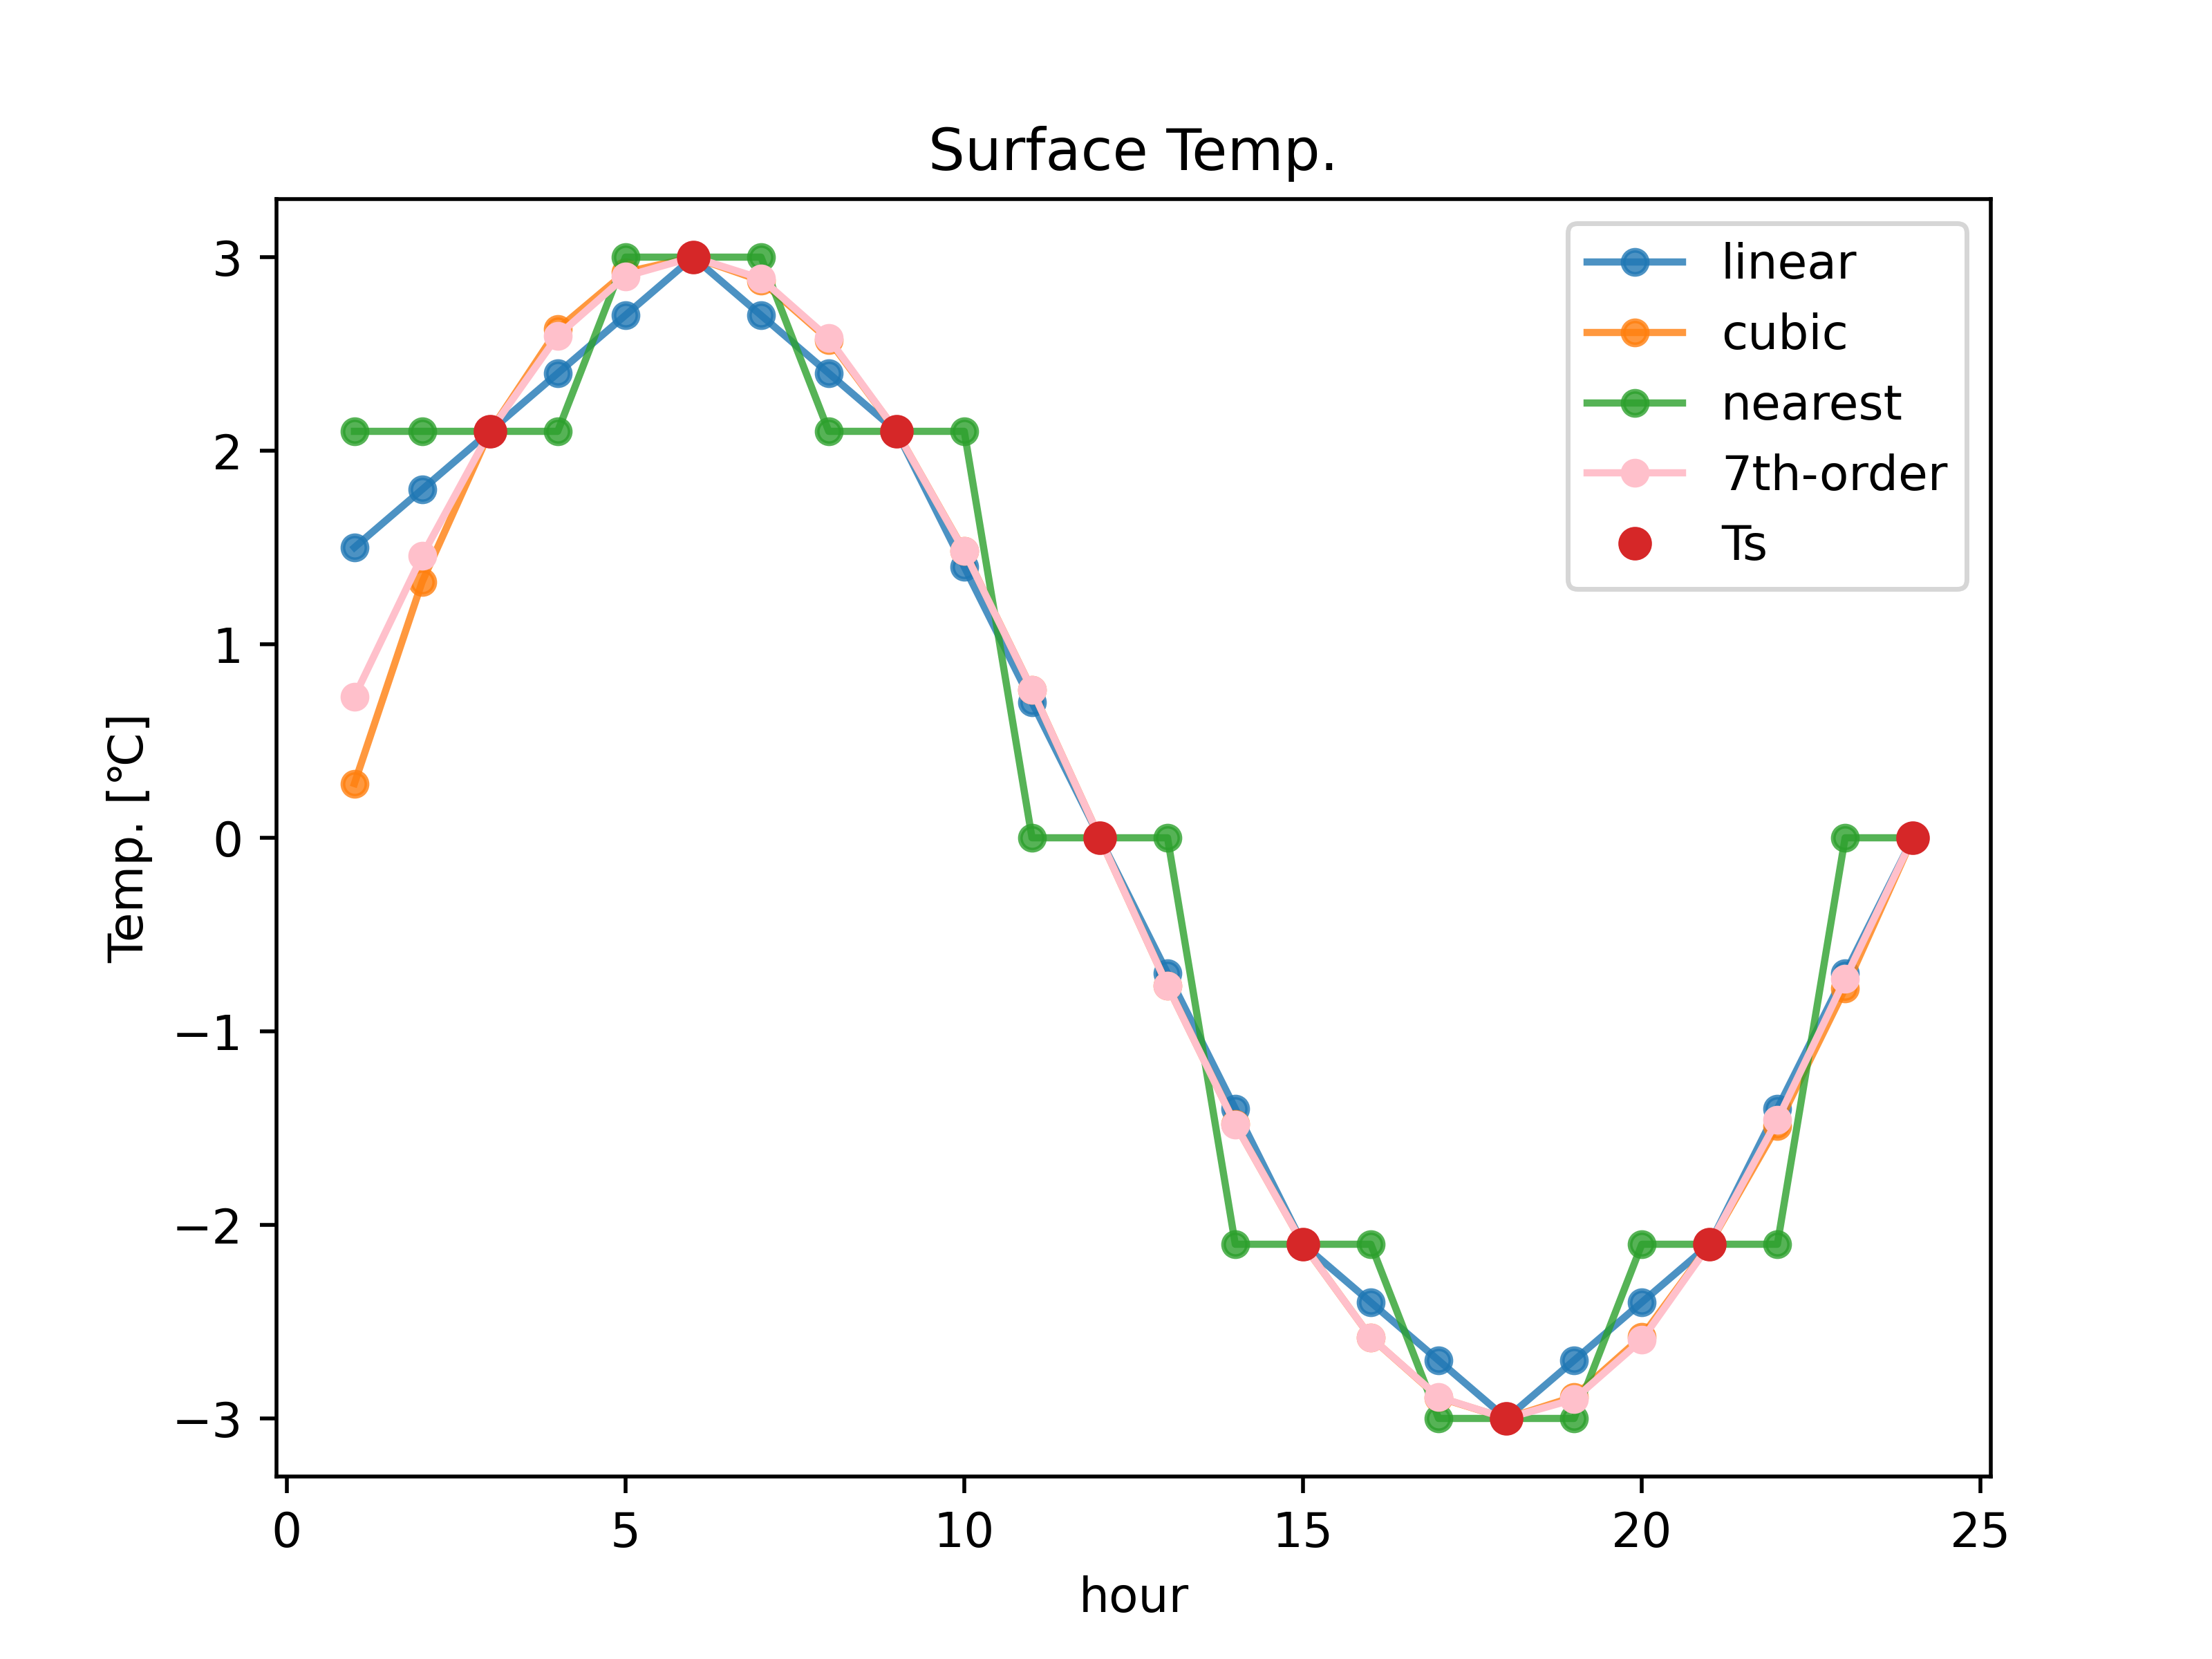

Generate this figure with Python:
import numpy as np
from scipy import interpolate
import matplotlib.pyplot as plt

def GaussElimination(A, AX):  # Assist by ChatGPT
    """
    Solves a system of linear equations using Gaussian elimination.
    
    Args:
        A: a numpy array representing the coefficient matrix.
        AX: a numpy array representing the right-hand side vector.
    
    Returns:
        x: a numpy array representing the solution vector.
    """
    n = len(A)
    # Augment the coefficient matrix with the right-hand side vector
    M = np.hstack([A, AX.reshape(n, 1)])
    # Gaussian elimination with partial pivoting
    for i in range(n):
        # Find the row with the largest absolute value in column i
        pivot_row = i + np.argmax(np.abs(M[i:, i]))
        # Swap the current row with the pivot row
        M[[i, pivot_row]] = M[[pivot_row, i]]
        # Eliminate the variable in column i for all subsequent rows
        for j in range(i + 1, n):
            factor = M[j, i] / M[i, i]
            M[j, i:] -= factor * M[i, i:]
    # Back-substitution
    X = np.zeros(n)
    for i in range(n - 1, -1, -1):
        X[i] = (M[i, -1] - np.dot(M[i, :-1], X)) / M[i, i]
    return X
def poly_regress(X,Y,n):
    n = n+1
    A = np.zeros((n,n))
    for i in range(n):
        for j in range(n):
            A[i][j] = np.sum(X**(i+j))
#    A = np.array(np.sum([[X**(i+j) for i in range(n)] for j in range(n)]))
    A[0][0] = n
#    AX = np.array(np.sum((X**i)*Y) for i in range(n))
    AX = np.zeros(n)
    for i in range(n):
        AX[i] = np.sum((X**i)*Y) 
    cXY = GaussElimination(A,AX)
    return cXY
def RegressionLine(X,Coefficients):
    n = len(Coefficients)
    RL = 0
    for i in range(n):
        RL += Coefficients[i]*X**i
    return RL

T0 = np.array([3,6,9,12,15,18,21,24],dtype=np.float64)
Ts0 = np.array([2.1,3.0,2.1,0,-2.1,-3,-2.1,0],dtype=np.float64)

linear = interpolate.interp1d(T0,Ts0,kind="linear",fill_value="extrapolate") # type: ignore
cubic = interpolate.interp1d(T0,Ts0,kind="cubic",fill_value="extrapolate") # type: ignore
nearest = interpolate.interp1d(T0,Ts0,kind="nearest",fill_value="extrapolate") # type: ignore

T = np.linspace(1,24,24)
Ts_linear = linear(T)
Ts_cubic = cubic(T)
Ts_nearest = nearest(T)

cTs7 = poly_regress(T0,Ts0,7)
RLTs7 = RegressionLine(T,cTs7)

plt.plot(T,Ts_linear,'o-',markersize = '5', alpha = 0.8)
plt.plot(T,Ts_cubic,'o-',markersize = '5', alpha = 0.8)
plt.plot(T,Ts_nearest,'o-',markersize = '5', alpha = 0.8)
plt.plot(T,RLTs7,'o-',color = 'pink',markersize = '5', alpha = 1)
plt.plot(T0,Ts0,"o",alpha = 1)
plt.legend(['linear','cubic','nearest','7th-order','Ts'])
plt.title('Surface Temp.')
plt.xlabel('hour')
plt.ylabel('Temp. [\u2103]')
plt.savefig("hw06_g02_3.png",dpi=500)
plt.show()